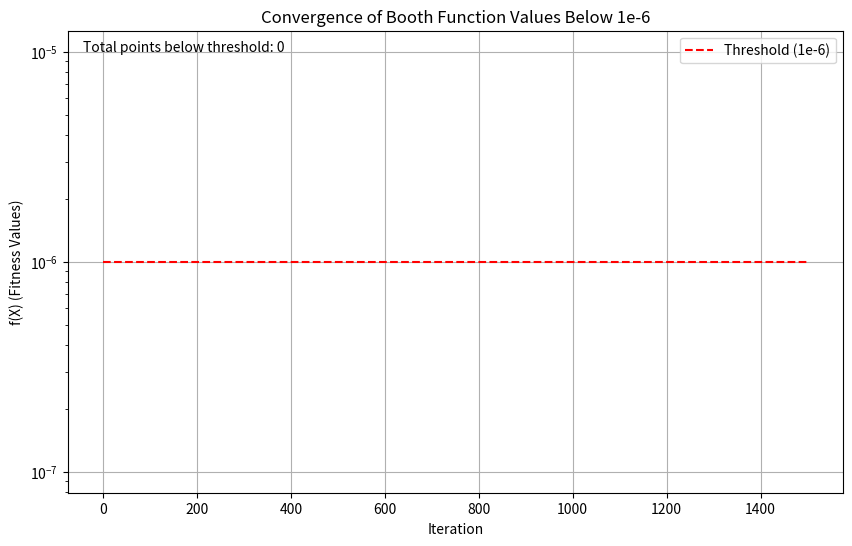

Here is the Python script that generated this plot:
import numpy as np
import matplotlib.pyplot as plt


# Booth function implementation
def booth_function(X):
    x = X[:, 0]
    y = X[:, 1]
    return (x + 2 * y - 7) ** 2 + (2 * x + y - 5) ** 2


def calculate_probabilities(f_values):
    reciprocal = 1 / f_values
    total = np.sum(reciprocal)
    probabilities = reciprocal / total
    return probabilities

# Update here -> a non uniform version of np.random.rand()
def roulette_wheel_selection(probabilities):
    if np.isclose(np.sum(probabilities), 1) == 0:
        probabilities = np.ones_like(f_values) / len(f_values)
    assert np.isclose(np.sum(probabilities), 1), "Probabilities sum != 1."
    cumulative_sum = np.cumsum(probabilities)
    random_value = np.random.rand()
    if random_value == 1:return len(probabilities) - 1
    else:
        selected_index = np.where(cumulative_sum > random_value)[0][0]
        return selected_index

# update her ->  best position instead of mean
def update_bounds(bounds, reduction_factor, best_position):
    new_bounds = []
    for i, (lower, upper) in enumerate(bounds):
        range_val = upper - lower
        reduced_range = range_val * reduction_factor
        
        # best position instead of mean
        center = best_position[i]
        half_reduced_range = reduced_range / 2
        new_lower = center - half_reduced_range
        new_upper = center + half_reduced_range
        
        new_bounds.append([
            max(lower, new_lower),
            min(upper, new_upper)
        ])
    return np.array(new_bounds)


# Parameters

# Parameters
# dimensions = 2
# candidates = 5  
# lower_bound, upper_bound = -10, 10
# reduction_factor = 0.95 
# iterations = 2000  


dimensions = 2
candidates = 2
lower_bound, upper_bound = -10, 10
reduction_factor = 0.97
iterations = 1500


# Initialize candidate positions and bounds
bounds = np.array([[lower_bound, upper_bound] for _ in range(dimensions)])
candidate_positions = np.random.uniform(bounds[:, 0], bounds[:, 1], (candidates, dimensions))

fitness_history = []
best_fitness_history = []
best_position = None
best_fitness = float('inf')

for iteration in range(iterations):
    f_values = booth_function(candidate_positions)
    fitness_history.append(f_values)
    
    #  Update here -> Update best position
    current_best_idx = np.argmin(f_values)
    if f_values[current_best_idx] < best_fitness:
        best_fitness = f_values[current_best_idx]
        best_position = candidate_positions[current_best_idx].copy()
    best_fitness_history.append(best_fitness)
    probabilities = calculate_probabilities(f_values)
    
    new_positions = np.zeros_like(candidate_positions)
    for i in range(candidates):
        selected = roulette_wheel_selection(probabilities)
        new_positions[i] = candidate_positions[selected]
    
    bounds = update_bounds(bounds, reduction_factor, best_position)
    
    # Update here -> local search around best position
    candidate_positions = np.array([
        best_position + np.random.normal(0, (bounds[:, 1] - bounds[:, 0])/10, dimensions)
        for _ in range(candidates)
    ])
    candidate_positions = np.clip(candidate_positions, bounds[:, 0], bounds[:, 1])
    if (iteration + 1) % 100 == 0:
        print(f"Iteration {iteration + 1}")
        print("Best Fitness:", best_fitness)
        print("Current Fitness Values:", f_values, "\n")
    if best_fitness < 1e-6:
        print(f"Converged to optimal solution at iteration {iteration + 1}")
        

# Convert fitness history to a numpy array for plotting
fitness_history = np.array(fitness_history)

# Plot convergence of fitness values
plt.figure(figsize=(10, 6))

# for i in range(candidates):
#     plt.plot(range(1, len(fitness_history) + 1), fitness_history[:, i], marker='o', label=f'Candidate {i + 1}')

# plt.xlabel('Iteration')
# plt.ylabel('f(X) (Fitness Values)')
# plt.hlines(y=1e-6, xmin=0, xmax=len(fitness_history))
# plt.title('Convergence of Booth Function Values Over Iterations')
# plt.grid(True)
# plt.legend()

# plt.savefig("booth_function_convergence.png")
# plt.show()



# Test check if _value_below_1e-6 

for i in range(candidates):
    mask = fitness_history[:, i] < 1e-6
    if np.any(mask):  
        iterations = np.arange(1, len(fitness_history) + 1)
        plt.plot(iterations[mask], 
                fitness_history[mask, i], 
                marker='o', 
                label=f'Candidate {i + 1}')

plt.hlines(y=1e-6, 
          xmin=0, 
          xmax=len(fitness_history), 
          colors='r', 
          linestyles='--', 
          label='Threshold (1e-6)')

plt.xlabel('Iteration')
plt.ylabel('f(X) (Fitness Values)')
plt.title('Convergence of Booth Function Values Below 1e-6')
plt.grid(True)
plt.legend()
plt.yscale('log')

total_below = np.sum(fitness_history < 1e-6)
plt.text(0.02, 0.98, 
         f'Total points below threshold: {total_below}', 
         transform=plt.gca().transAxes, 
         verticalalignment='top')
plt.show()

